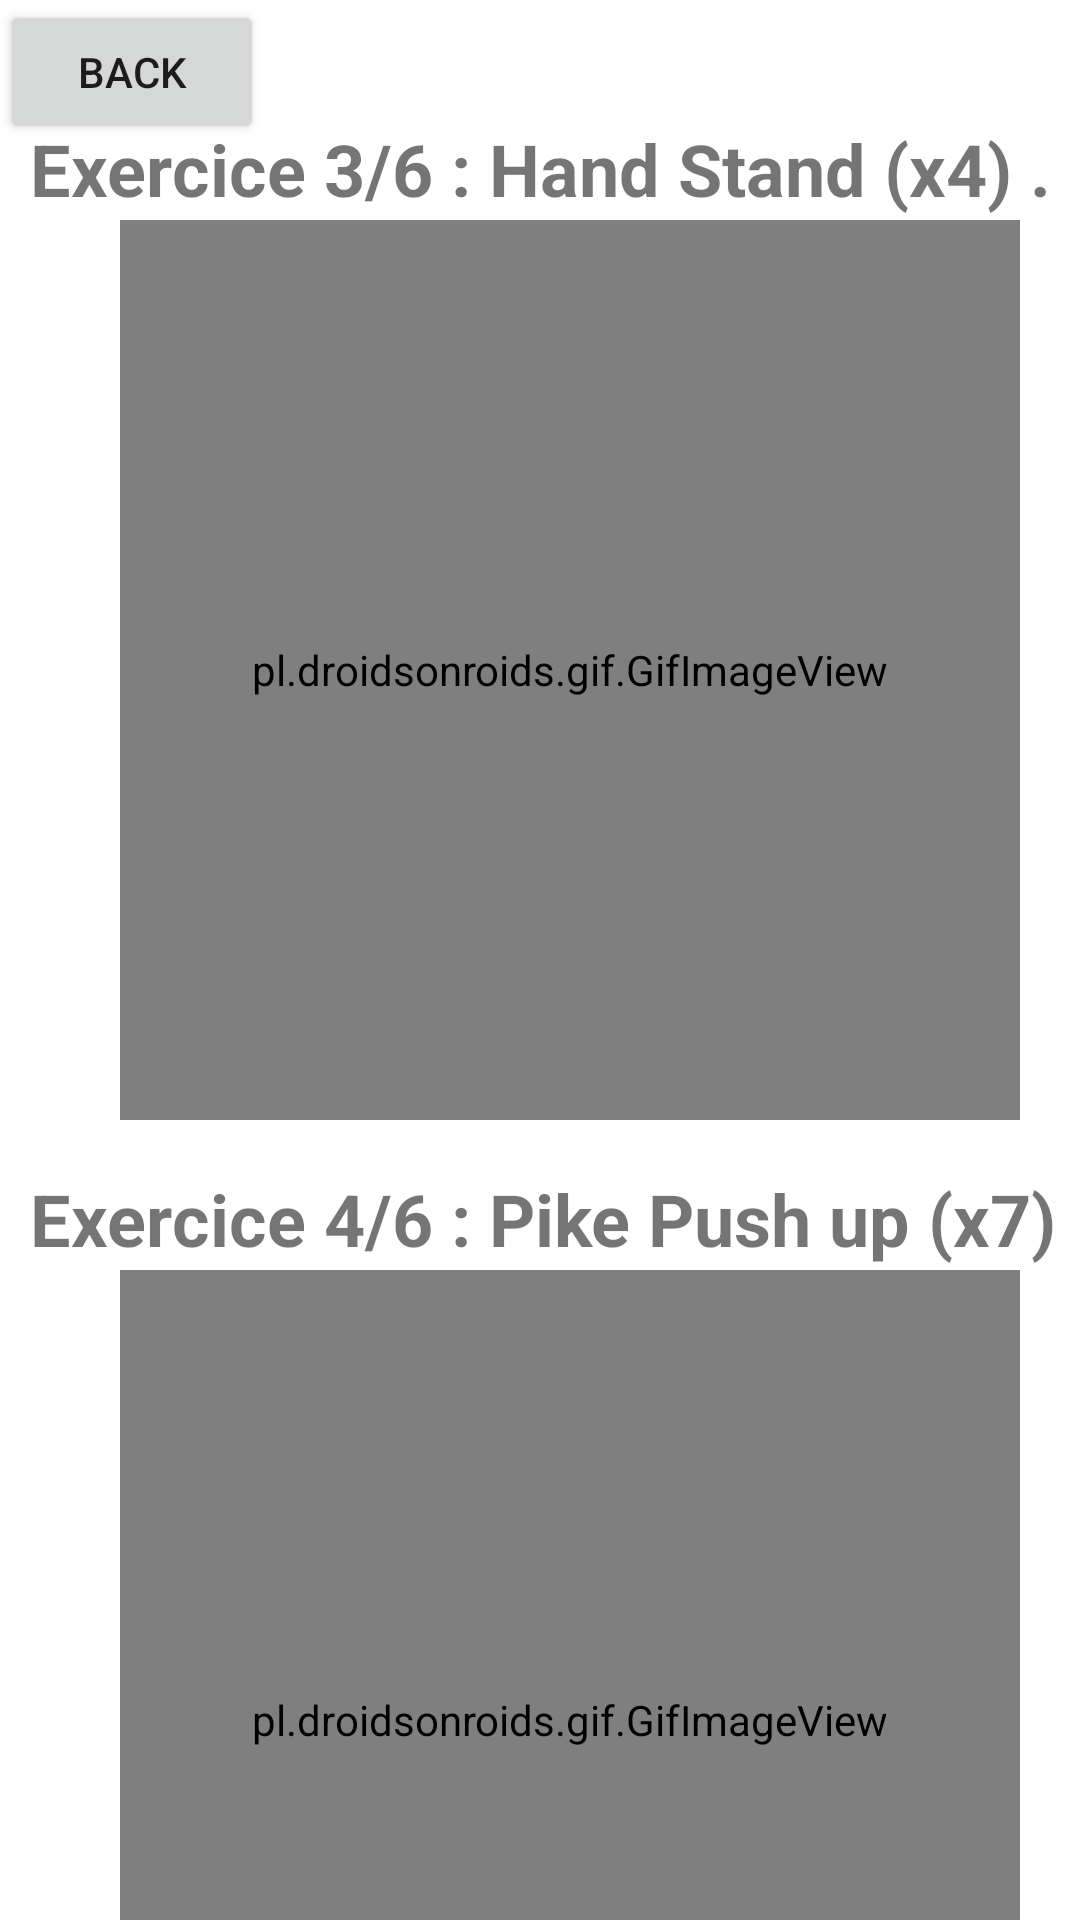

The Android layout XML behind this screen, and the referenced resources:
<!-- AndroidManifest.xml: application theme Theme.MiniProjAppMobile -->
<!-- res/layout/activity_prog22.xml -->
<?xml version="1.0" encoding="utf-8"?>
<RelativeLayout xmlns:android="http://schemas.android.com/apk/res/android"
    xmlns:app="http://schemas.android.com/apk/res-auto"
    xmlns:tools="http://schemas.android.com/tools"
    android:layout_width="match_parent"
    android:layout_height="match_parent"
    tools:context=".prog2_2">

    <LinearLayout
        android:layout_width="wrap_content"
        android:layout_height="wrap_content"
        android:orientation="vertical"
        android:layout_marginTop="30dp">
        <TextView
            android:layout_width="wrap_content"
            android:layout_height="wrap_content"
            android:text="Exercice 3/6 : Hand Stand (x4) ."
            android:layout_marginTop="10dp"
            android:layout_marginLeft="10dp"
            android:textSize="24dp"
            android:textStyle="bold"/>


        <pl.droidsonroids.gif.GifImageView
            android:layout_width="300dp"
            android:layout_height="300dp"
            android:src="@drawable/prog223"
            android:layout_marginTop="1dp"
            android:layout_marginLeft="40dp"
            />
    </LinearLayout>

    <LinearLayout
        android:layout_width="wrap_content"
        android:layout_height="match_parent"
        android:orientation="vertical"
        android:layout_marginTop="380dp">
        <TextView
            android:layout_width="wrap_content"
            android:layout_height="wrap_content"
            android:text="Exercice 4/6 : Pike Push up (x7)"
            android:layout_marginTop="10dp"
            android:layout_marginLeft="10dp"
            android:textSize="24dp"
            android:textStyle="bold"/>


        <pl.droidsonroids.gif.GifImageView
            android:layout_width="300dp"
            android:layout_height="300dp"
            android:src="@drawable/prog224"
            android:layout_marginTop="1dp"
            android:layout_marginLeft="40dp"
            />
    </LinearLayout>

    <Button
        android:layout_width="wrap_content"
        android:layout_height="wrap_content"
        android:text="Back"
        android:id="@+id/back22"/>
    <Button
        android:layout_width="wrap_content"
        android:layout_height="wrap_content"
        android:text="Next"
        android:layout_marginTop="680dp"
        android:layout_marginLeft="300dp"
        android:id="@+id/next22"/>

</RelativeLayout>
<!-- resources referenced by this layout -->
<resources>
  <!-- drawable prog223: gif bitmap (drawable-v24, 828059 bytes) -->
  <style name="Theme.MiniProjAppMobile" parent="Theme.MaterialComponents.DayNight.DarkActionBar">
          
          <item name="colorPrimary">@color/purple_500</item>
          <item name="colorPrimaryVariant">@color/purple_700</item>
          <item name="colorOnPrimary">@color/white</item>
          
          <item name="colorSecondary">@color/teal_200</item>
          <item name="colorSecondaryVariant">@color/teal_700</item>
          <item name="colorOnSecondary">@color/black</item>
          
          <item name="android:statusBarColor">?attr/colorPrimaryVariant</item>
          
      </style>
  <!-- not gathered from this repository: default colours our renderer supplied (Android Studio template values) -->
  <color name="purple_500">#FF6200EE</color>
  <color name="purple_700">#FF3700B3</color>
  <color name="teal_200">#FF03DAC5</color>
  <color name="teal_700">#FF018786</color>
  <color name="black">#FF000000</color>
  <color name="white">#FFFFFFFF</color>
</resources>
